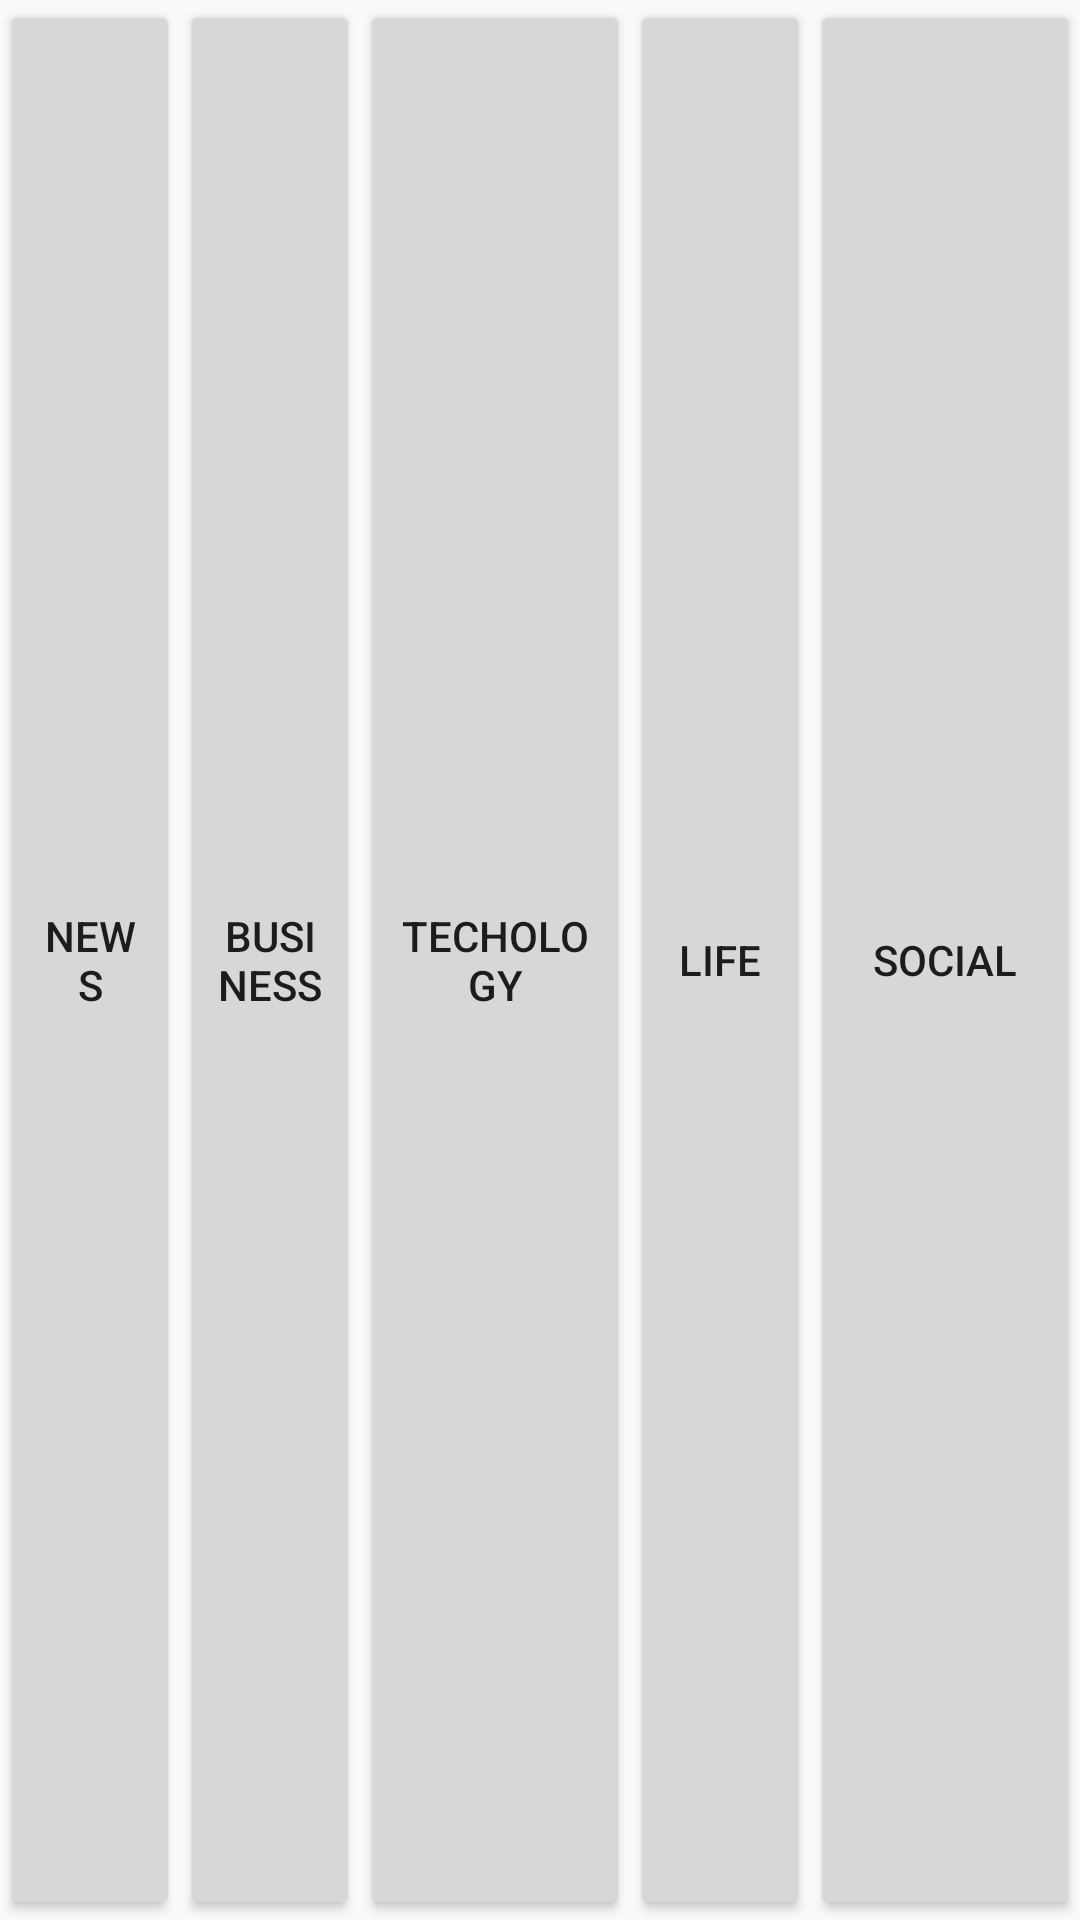

This screen was rendered from an Android layout file. Write that file and the resources it references.
<!-- AndroidManifest.xml: application theme AppTheme -->
<!-- res/layout/activity_discover.xml -->
<?xml version="1.0" encoding="utf-8"?>
<LinearLayout xmlns:android="http://schemas.android.com/apk/res/android"
    xmlns:app="http://schemas.android.com/apk/res-auto"
    xmlns:tools="http://schemas.android.com/tools"
    android:layout_width="match_parent"
    android:layout_height="wrap_content"
    tools:context=".ui.person.discoverActivity">

            <Button
                android:id="@+id/btn_first"
                android:layout_width="0dp"
                android:layout_height="fill_parent"
                android:layout_weight="1"
                android:padding="-5dp"
                android:textSize="14sp"
                android:text="News"
                />
            <Button
                android:id="@+id/btn_second"
                android:layout_width="0dp"
                android:layout_height="fill_parent"
                android:layout_weight="1"
                android:textSize="14sp"
                android:text="Business"/>
            <Button
                android:id="@+id/btn_third"
                android:layout_width="0dp"
                android:layout_height="fill_parent"
                android:layout_weight="1.5"
                android:textSize="14sp"
                android:text="techology"/>
            <Button
                android:id="@+id/btn_four"
                android:layout_width="0dp"
                android:layout_height="fill_parent"
                android:layout_weight="1"
                android:textSize="14sp"
                android:text="life"/>
            <Button
                android:id="@+id/btn_fifth"
                android:layout_width="0dp"
                android:layout_height="fill_parent"
                android:layout_weight="1.5"
                android:textSize="14sp"
                android:text="social"/>

        </LinearLayout>
<!-- resources referenced by this layout -->
<resources>
  <style name="AppTheme" parent="Theme.AppCompat.Light.DarkActionBar">
          
          <item name="colorPrimary">@color/colorPrimary</item>
          <item name="colorPrimaryDark">@color/colorPrimaryDark</item>
          <item name="colorAccent">@color/colorAccent</item>
      </style>
  <color name="colorPrimary">#10b9f4</color>
  <color name="colorPrimaryDark">#0997C6</color>
  <color name="colorAccent">#10b9f4</color>
</resources>
